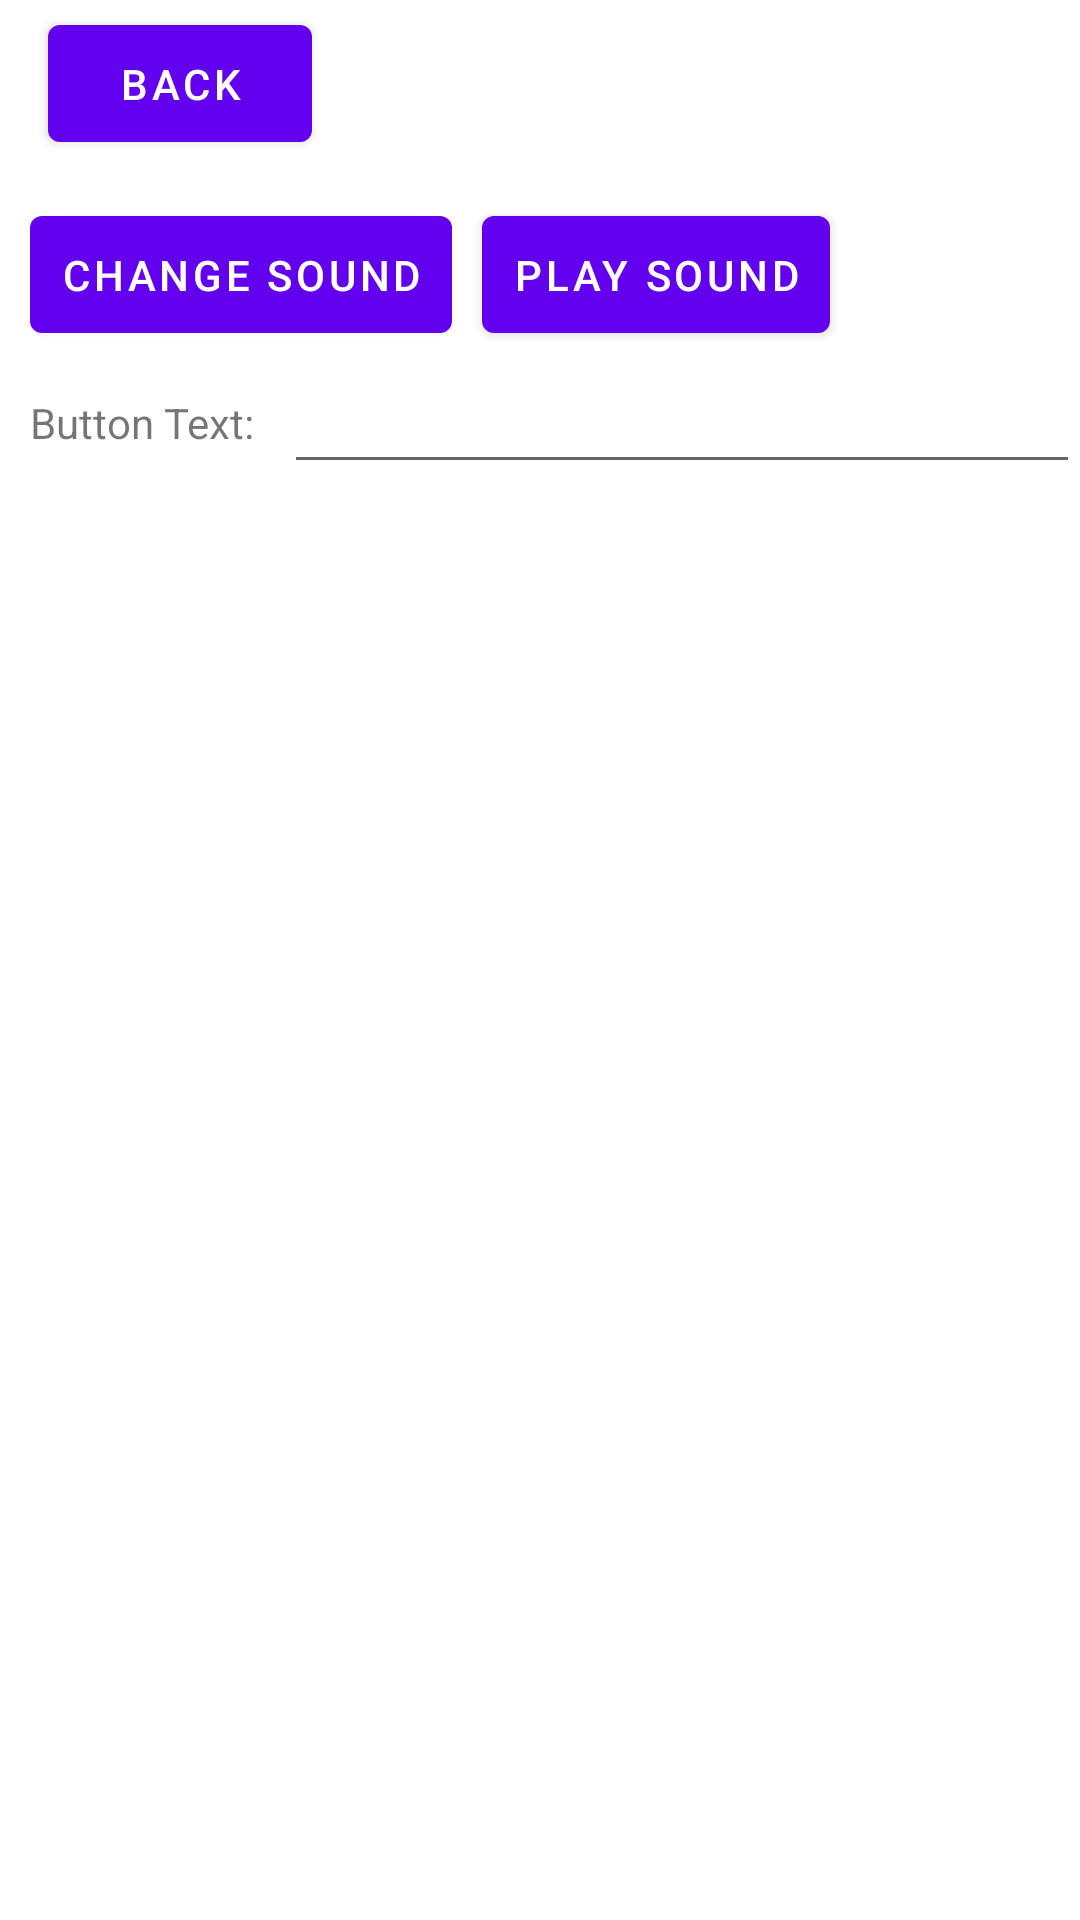

Here is an Android app screen rendered from its layout file. Give the layout XML and the strings, colors and styles it references.
<!-- AndroidManifest.xml: application theme Theme.SmartDogBell -->
<!-- res/layout/activity_settings.xml -->
<?xml version="1.0" encoding="utf-8"?>
<androidx.constraintlayout.widget.ConstraintLayout xmlns:android="http://schemas.android.com/apk/res/android"
    xmlns:app="http://schemas.android.com/apk/res-auto"
    xmlns:tools="http://schemas.android.com/tools"
    android:layout_width="match_parent"
    android:layout_height="match_parent"
    tools:context=".SettingsActivity">
    <androidx.appcompat.widget.Toolbar
        android:id="@+id/toolbar"
        android:layout_width="match_parent"
        android:layout_height="wrap_content"
        android:background="@color/light_blue_600"
        app:layout_constraintTop_toTopOf="parent">
        <Button
            android:layout_width="wrap_content"
            android:layout_height="wrap_content"
            android:padding="10dp"
            android:text="back"/>
    </androidx.appcompat.widget.Toolbar>
    <Button
        android:id="@+id/changeSoundButton"
        android:layout_width="wrap_content"
        android:layout_height="wrap_content"
        app:layout_constraintTop_toBottomOf="@id/toolbar"
        app:layout_constraintLeft_toLeftOf="parent"
        android:padding="10dp"
        android:layout_margin="10dp"
        android:text="Change Sound"/>
    <Button
        android:id="@+id/playSoundButton"
        android:layout_width="wrap_content"
        android:layout_height="wrap_content"
        app:layout_constraintTop_toBottomOf="@id/toolbar"
        app:layout_constraintLeft_toRightOf="@id/changeSoundButton"
        android:padding="10dp"
        android:layout_margin="10dp"
        android:text="Play Sound"/>
    <TextView
        android:id="@+id/buttonTextTextView"
        android:layout_width="wrap_content"
        android:layout_height="wrap_content"
        android:text="Button Text:"
        app:layout_constraintBaseline_toBaselineOf="@id/buttonTextEditText"
        app:layout_constraintLeft_toLeftOf="parent"
        android:padding="10dp"/>
    <EditText
        android:id="@+id/buttonTextEditText"
        android:layout_width="0dp"
        android:layout_height="wrap_content"
        app:layout_constraintTop_toBottomOf="@id/playSoundButton"
        app:layout_constraintRight_toRightOf="parent"
        app:layout_constraintLeft_toRightOf="@id/buttonTextTextView"
        android:padding="10dp"
        android:text=""
        />
</androidx.constraintlayout.widget.ConstraintLayout>
<!-- resources referenced by this layout -->
<resources>
  <style name="Theme.SmartDogBell" parent="Theme.MaterialComponents.DayNight.DarkActionBar">
          
          <item name="colorPrimary">@color/purple_500</item>
          <item name="colorPrimaryVariant">@color/purple_700</item>
          <item name="colorOnPrimary">@color/white</item>
          
          <item name="colorSecondary">@color/teal_200</item>
          <item name="colorSecondaryVariant">@color/teal_700</item>
          <item name="colorOnSecondary">@color/black</item>
          
          <item name="android:statusBarColor" tools:targetApi="l">?attr/colorPrimaryVariant</item>
          
      </style>
  <!-- not gathered from this repository: default colours our renderer supplied (Android Studio template values) -->
  <color name="purple_500">#FF6200EE</color>
  <color name="purple_700">#FF3700B3</color>
  <color name="teal_200">#FF03DAC5</color>
  <color name="teal_700">#FF018786</color>
  <color name="black">#FF000000</color>
  <color name="white">#FFFFFFFF</color>
</resources>
